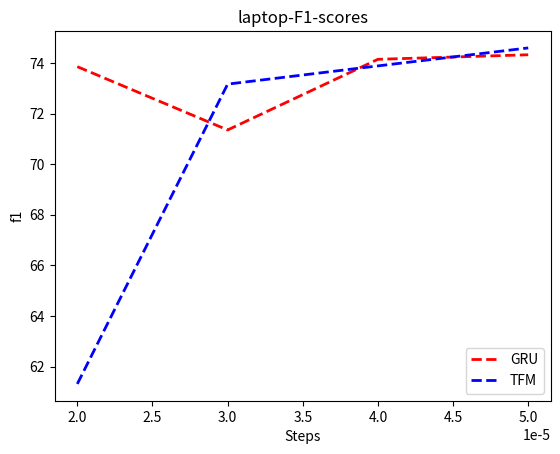

Recreate this plot in Python.
import matplotlib.pyplot as plt
plt.title("laptop-F1-scores")
x_data = [2e-5,3e-5,4e-5,5e-5]
y_data = [73.85,71.35,74.14,74.32]
y_data2 = [61.32,73.16,73.88,74.59]

ln1, = plt.plot(x_data, y_data, color='red', linewidth=2.0, linestyle='--')
ln2, = plt.plot(x_data, y_data2, color='blue', linewidth=2.0, linestyle='--')


plt.legend(handles=[ln1,ln2],labels=['GRU','TFM'])
plt.xlabel("Steps")
plt.ylabel("f1")
plt.show()
